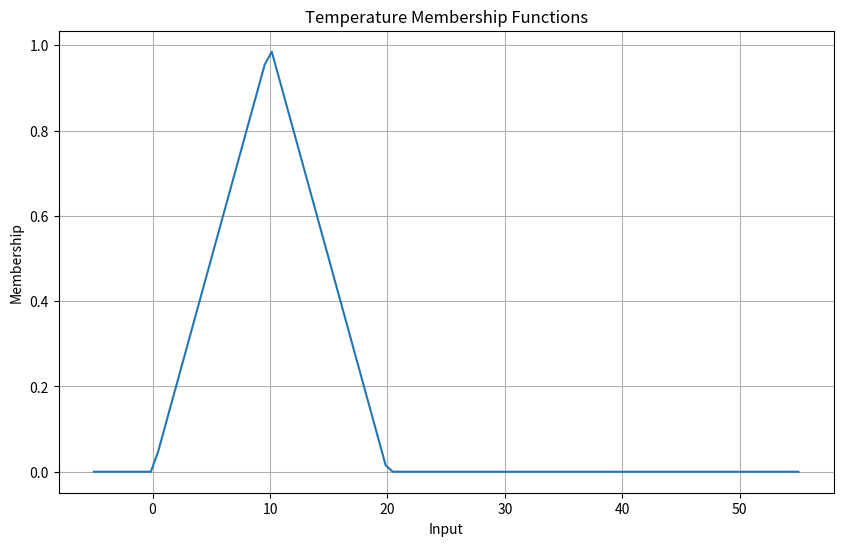

This chart was generated by the following Python code: (Note: this script raises an exception after producing the figure.)
#!/usr/bin/env python3
# -*- coding: utf-8 -*-

## Fuzzy Logic Implementation
## This notebook demonstrates a functional implementation of fuzzy logic systems.
## Fuzzy logic is a form of many-valued logic that deals with approximate reasoning.
## It allows for partial truth values between completely true and completely false.

## 1. Import Required Libraries
import numpy as np
import pandas as pd
import seaborn as sns
import matplotlib.pyplot as plt
from typing import List, Dict, Tuple, Optional, Union, Callable

## 2. Set Random Seed
np.random.seed(2220)

## 3. Membership Functions
def triangular_membership(x: Union[float, np.ndarray], a: float, b: float, c: float) -> Union[float, np.ndarray]:
    """
    Calculate triangular membership function.
    
    Hyperparameters:
    - a (float): Left base point
    - b (float): Peak point
    - c (float): Right base point
    
    Args:
        x: Input value(s)
        a: Left base point
        b: Peak point
        c: Right base point
        
    Returns:
        Membership value(s)
    """
    return np.maximum(0, np.minimum(
        (x - a) / (b - a),
        (c - x) / (c - b)
    ))

def trapezoidal_membership(x: Union[float, np.ndarray], a: float, b: float, c: float, d: float) -> Union[float, np.ndarray]:
    """
    Calculate trapezoidal membership function.
    
    Hyperparameters:
    - a (float): Left base point
    - b (float): Left peak point
    - c (float): Right peak point
    - d (float): Right base point
    
    Args:
        x: Input value(s)
        a: Left base point
        b: Left peak point
        c: Right peak point
        d: Right base point
        
    Returns:
        Membership value(s)
    """
    return np.maximum(0, np.minimum(
        np.minimum((x - a) / (b - a), 1),
        (d - x) / (d - c)
    ))

def gaussian_membership(x: Union[float, np.ndarray], mu: float, sigma: float) -> Union[float, np.ndarray]:
    """
    Calculate Gaussian membership function.
    
    Hyperparameters:
    - mu (float): Mean/center of the Gaussian
    - sigma (float): Standard deviation, controls the width of the Gaussian
    
    Args:
        x: Input value(s)
        mu: Mean/center
        sigma: Standard deviation
        
    Returns:
        Membership value(s)
    """
    return np.exp(-0.5 * ((x - mu) / sigma) ** 2)

def calculate_membership(
    x: Union[float, np.ndarray],
    func_type: str,
    params: Dict[str, float]
) -> Union[float, np.ndarray]:
    """
    Calculate membership value using specified function type.
    
    Args:
        x: Input value(s)
        func_type: Type of function ('triangular', 'trapezoidal', 'gaussian')
        params: Parameters for the function
        
    Returns:
        Membership value(s)
    """
    if func_type == 'triangular':
        return triangular_membership(x, params['a'], params['b'], params['c'])
    elif func_type == 'trapezoidal':
        return trapezoidal_membership(x, params['a'], params['b'], params['c'], params['d'])
    elif func_type == 'gaussian':
        return gaussian_membership(x, params['mu'], params['sigma'])
    else:
        raise ValueError(f"Unknown function type: {func_type}")

## 4. Fuzzy System Functions
def create_fuzzy_variable(name: str) -> Dict:
    """
    Create a fuzzy variable.
    
    Args:
        name: Name of the variable
        
    Returns:
        Dictionary containing variable information
    """
    return {
        'name': name,
        'membership_functions': {}
    }

def add_membership_function(
    variable: Dict,
    name: str,
    func_type: str,
    params: Dict[str, float]
) -> None:
    """
    Add membership function to variable.
    
    Args:
        variable: Fuzzy variable dictionary
        name: Name of the membership function
        func_type: Type of function
        params: Parameters for the function
    """
    variable['membership_functions'][name] = {
        'type': func_type,
        'params': params
    }

def get_membership(
    variable: Dict,
    x: float
) -> Dict[str, float]:
    """
    Get membership values for all functions in a variable.
    
    Args:
        variable: Fuzzy variable dictionary
        x: Input value
        
    Returns:
        Dictionary of membership values
    """
    return {
        name: float(calculate_membership(x, func['type'], func['params']))
        for name, func in variable['membership_functions'].items()
    }

def evaluate_rule(
    rule: Dict,
    input_memberships: Dict[str, Dict[str, float]]
) -> float:
    """
    Evaluate a fuzzy rule.
    
    Args:
        rule: Rule dictionary containing antecedents and consequent
        input_memberships: Dictionary of input membership values
        
    Returns:
        Rule strength
    """
    return min(
        input_memberships[var][mf]
        for var, mf in rule['antecedents']
    )

def defuzzify(
    output_memberships: Dict[str, Dict[str, float]],
    output_variables: Dict[str, Dict]
) -> Dict[str, float]:
    """
    Defuzzify output membership values.
    
    Args:
        output_memberships: Dictionary of output membership values
        output_variables: Dictionary of output variables
        
    Returns:
        Dictionary of defuzzified output values
    """
    outputs = {}
    for var_name, var in output_variables.items():
        numerator = 0.0
        denominator = 0.0
        
        for mf_name, membership in output_memberships[var_name].items():
            mf = var['membership_functions'][mf_name]
            if mf['type'] == 'triangular':
                center = mf['params']['b']
            elif mf['type'] == 'trapezoidal':
                center = (mf['params']['b'] + mf['params']['c']) / 2
            elif mf['type'] == 'gaussian':
                center = mf['params']['mu']
            
            numerator += center * membership
            denominator += membership
        
        outputs[var_name] = numerator / denominator if denominator > 0 else 0.0
    
    return outputs

def evaluate_fuzzy_system(
    system: Dict,
    inputs: Dict[str, float]
) -> Dict[str, float]:
    """
    Evaluate a fuzzy system with given inputs.
    
    Args:
        system: Fuzzy system dictionary
        inputs: Dictionary of input values
        
    Returns:
        Dictionary of output values
    """
    # Calculate membership values for inputs
    input_memberships = {
        var_name: get_membership(var, inputs[var_name])
        for var_name, var in system['input_variables'].items()
    }
    
    # Initialize output membership values
    output_memberships = {
        var_name: {mf_name: 0.0 for mf_name in var['membership_functions']}
        for var_name, var in system['output_variables'].items()
    }
    
    # Evaluate rules
    for rule in system['rules']:
        strength = evaluate_rule(rule, input_memberships)
        var_name, mf_name = rule['consequent']
        output_memberships[var_name][mf_name] = max(
            output_memberships[var_name][mf_name],
            strength
        )
    
    # Defuzzify outputs
    return defuzzify(output_memberships, system['output_variables'])

## 5. Visualization Functions
def plot_membership_function(
    func_type: str,
    params: Dict[str, float],
    x_range: Tuple[float, float],
    title: str,
    n_points: int = 100
) -> None:
    """
    Plot membership function using seaborn.
    
    Args:
        func_type: Type of function
        params: Parameters for the function
        x_range: Range of x values to plot
        title: Plot title
        n_points: Number of points to plot
    """
    x = np.linspace(x_range[0], x_range[1], n_points)
    y = calculate_membership(x, func_type, params)
    
    plt.figure(figsize=(10, 6))
    sns.lineplot(x=x, y=y)
    plt.title(title)
    plt.xlabel('Input')
    plt.ylabel('Membership')
    plt.grid(True)
    plt.savefig('algorithms/specialized_models/fuzzy_logic-membership-function.png')
    plt.close()

## 6. Example Usage
# Create a fuzzy system for temperature control
system = {
    'input_variables': {},
    'output_variables': {},
    'rules': []
}

# Add input variable (temperature)
temp_var = create_fuzzy_variable('temperature')
add_membership_function(temp_var, 'cold', 'triangular', {'a': 0, 'b': 10, 'c': 20})
add_membership_function(temp_var, 'warm', 'triangular', {'a': 15, 'b': 25, 'c': 35})
add_membership_function(temp_var, 'hot', 'triangular', {'a': 30, 'b': 40, 'c': 50})
system['input_variables']['temperature'] = temp_var

# Add output variable (fan_speed)
fan_var = create_fuzzy_variable('fan_speed')
add_membership_function(fan_var, 'low', 'triangular', {'a': 0, 'b': 2, 'c': 4})
add_membership_function(fan_var, 'medium', 'triangular', {'a': 3, 'b': 5, 'c': 7})
add_membership_function(fan_var, 'high', 'triangular', {'a': 6, 'b': 8, 'c': 10})
system['output_variables']['fan_speed'] = fan_var

# Add rules
system['rules'].extend([
    {
        'antecedents': [('temperature', 'cold')],
        'consequent': ('fan_speed', 'low')
    },
    {
        'antecedents': [('temperature', 'warm')],
        'consequent': ('fan_speed', 'medium')
    },
    {
        'antecedents': [('temperature', 'hot')],
        'consequent': ('fan_speed', 'high')
    }
])

# Plot membership functions
plot_membership_function(
    'triangular',
    {'a': 0, 'b': 10, 'c': 20},
    (-5, 55),
    'Temperature Membership Functions'
)

# Evaluate system
test_temperatures = [5, 25, 45]
for temp in test_temperatures:
    output = evaluate_fuzzy_system(system, {'temperature': temp})
    print(f"\nTemperature: {temp}°C")
    print(f"Fan Speed: {output['fan_speed']:.2f}")